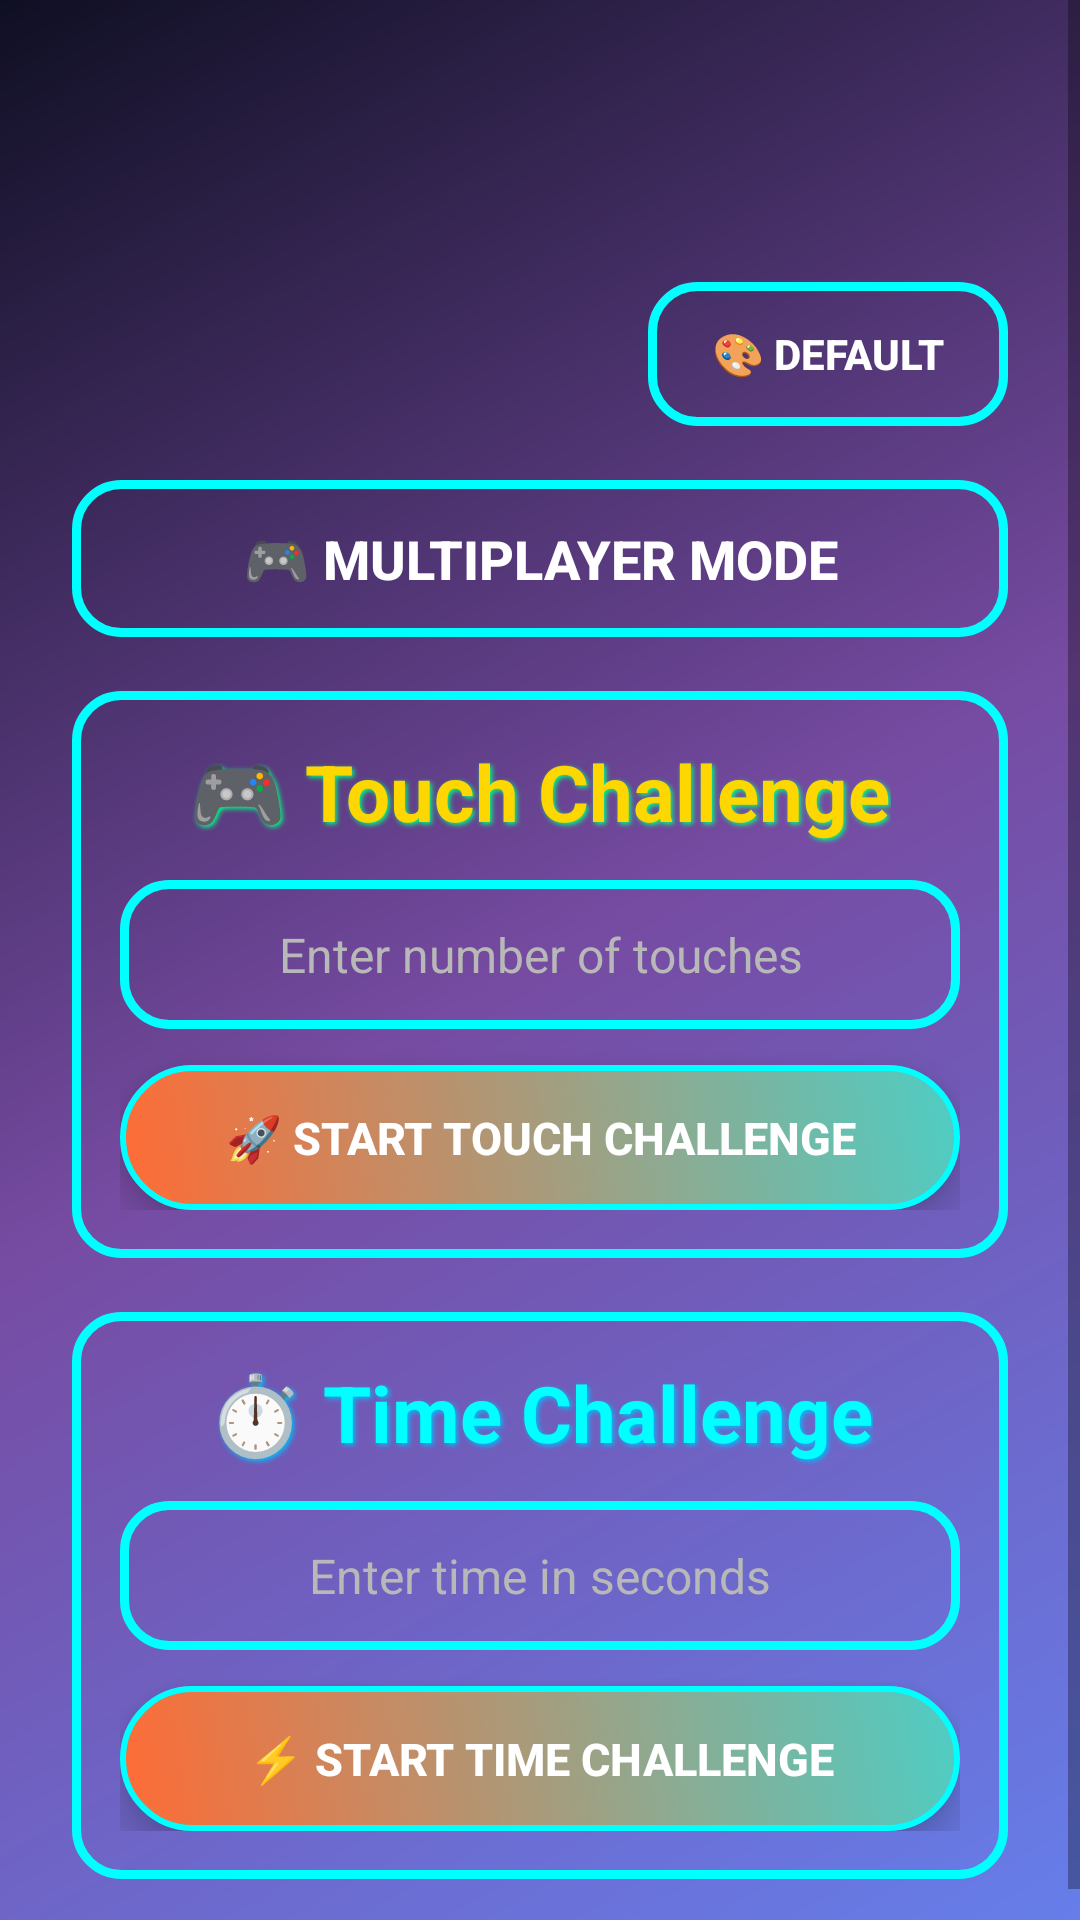

The Android layout XML behind this screen, and the referenced resources:
<!-- AndroidManifest.xml: application theme AppTheme -->
<!-- res/layout/activity_practice_menu.xml -->
<?xml version="1.0" encoding="utf-8"?>
<ScrollView xmlns:android="http://schemas.android.com/apk/res/android"
    xmlns:app="http://schemas.android.com/apk/res-auto"
    xmlns:tools="http://schemas.android.com/tools"
    android:layout_width="match_parent"
    android:layout_height="match_parent"
    android:background="@drawable/gradient_background"
    android:fillViewport="true">

    <LinearLayout
        android:id="@+id/mainLayout"
        android:layout_width="match_parent"
        android:layout_height="wrap_content"
        android:orientation="vertical"
        android:padding="@dimen/margin_side"
        tools:context=".PracticeMenuActivity">

        
        <LinearLayout
            android:layout_width="match_parent"
            android:layout_height="wrap_content"
            android:orientation="vertical"
            android:layout_marginTop="@dimen/margin_top_large" />

        
        <Button
            android:id="@+id/themeButton"
            style="@style/ModernButton"
            android:layout_width="wrap_content"
            android:layout_height="wrap_content"
            android:text="🎨 Default"
            android:textSize="14sp"
            android:padding="@dimen/button_padding"
            android:minHeight="@dimen/button_min_height"
            android:layout_gravity="end"
            android:layout_marginBottom="@dimen/spacing_large"
            android:background="@drawable/glow_border" />

        
        <Button
            android:id="@+id/multiplayerButton"
            style="@style/ModernButton"
            android:layout_width="match_parent"
            android:layout_height="wrap_content"
            android:text="🎮 Multiplayer Mode"
            android:textSize="18sp"
            android:padding="@dimen/button_padding"
            android:minHeight="@dimen/button_min_height"
            android:layout_marginBottom="@dimen/spacing_large"
            android:background="@drawable/glow_border" />

        
        <LinearLayout
            android:layout_width="match_parent"
            android:layout_height="wrap_content"
            android:orientation="vertical"
            android:gravity="center">

            
            <LinearLayout
                android:layout_width="match_parent"
                android:layout_height="wrap_content"
                android:orientation="vertical"
                android:background="@drawable/glow_border"
                android:padding="@dimen/padding_standard"
                android:layout_marginBottom="@dimen/spacing_large"
                android:gravity="center">

                <TextView
                    android:id="@+id/titleText"
                    android:layout_width="wrap_content"
                    android:layout_height="wrap_content"
                    android:text="🎮 Touch Challenge"
                    android:textColor="@color/text_accent"
                    android:textSize="26sp"
                    android:textStyle="bold"
                    android:layout_marginBottom="@dimen/spacing_medium"
                    android:shadowColor="@color/neon_green"
                    android:shadowDx="2"
                    android:shadowDy="2"
                    android:shadowRadius="4" />

                <EditText
                    android:id="@+id/touchesText"
                    android:layout_width="match_parent"
                    android:layout_height="wrap_content"
                    android:hint="Enter number of touches"
                    android:textColorHint="@color/text_secondary"
                    android:textColor="@color/text_primary"
                    android:textSize="@dimen/text_size_small"
                    android:padding="@dimen/button_padding"
                    android:layout_marginBottom="@dimen/spacing_medium"
                    android:background="@drawable/glow_border"
                    android:inputType="number"
                    android:gravity="center"
                    android:minHeight="@dimen/button_min_height" />

                <Button
                    android:id="@+id/touchesStartButton"
                    style="@style/ModernButton"
                    android:layout_width="match_parent"
                    android:layout_height="wrap_content"
                    android:text="🚀 Start Touch Challenge"
                    android:textSize="15sp"
                    android:padding="@dimen/button_padding"
                    android:minHeight="@dimen/button_min_height"
                    android:singleLine="true"
                    android:ellipsize="end" />

            </LinearLayout>

            
            <LinearLayout
                android:layout_width="match_parent"
                android:layout_height="wrap_content"
                android:orientation="vertical"
                android:background="@drawable/glow_border"
                android:padding="@dimen/padding_standard"
                android:gravity="center">

                <TextView
                    android:layout_width="wrap_content"
                    android:layout_height="wrap_content"
                    android:text="⏱️ Time Challenge"
                    android:textColor="@color/text_neon"
                    android:textSize="26sp"
                    android:textStyle="bold"
                    android:layout_marginBottom="@dimen/spacing_medium"
                    android:shadowColor="@color/neon_blue"
                    android:shadowDx="2"
                    android:shadowDy="2"
                    android:shadowRadius="4" />

                <EditText
                    android:id="@+id/secondsText"
                    android:layout_width="match_parent"
                    android:layout_height="wrap_content"
                    android:hint="Enter time in seconds"
                    android:textColorHint="@color/text_secondary"
                    android:textColor="@color/text_primary"
                    android:textSize="@dimen/text_size_small"
                    android:padding="@dimen/button_padding"
                    android:layout_marginBottom="@dimen/spacing_medium"
                    android:background="@drawable/glow_border"
                    android:inputType="number"
                    android:gravity="center"
                    android:minHeight="@dimen/button_min_height" />

                <Button
                    android:id="@+id/secondsStartButton"
                    style="@style/ModernButton"
                    android:layout_width="match_parent"
                    android:layout_height="wrap_content"
                    android:text="⚡ Start Time Challenge"
                    android:textSize="15sp"
                    android:padding="@dimen/button_padding"
                    android:minHeight="@dimen/button_min_height"
                    android:singleLine="true"
                    android:ellipsize="end" />

            </LinearLayout>

        </LinearLayout>

    </LinearLayout>

</ScrollView>
<!-- resources referenced by this layout -->
<resources>
  <color name="neon_blue">#00BFFF</color>
  <color name="neon_green">#00FF7F</color>
  <color name="text_accent">#FFD700</color>
  <color name="text_neon">#00FFFF</color>
  <color name="text_primary">#FFFFFF</color>
  <color name="text_secondary">#B8B8B8</color>
  <dimen name="button_min_height">48dp</dimen>
  <dimen name="button_padding">16dp</dimen>
  <dimen name="margin_side">30dp</dimen>
  <dimen name="margin_top_large">80dp</dimen>
  <dimen name="padding_standard">18sp</dimen>
  <dimen name="spacing_large">24dp</dimen>
  <dimen name="spacing_medium">16dp</dimen>
  <dimen name="text_size_small">18sp</dimen>
  <!-- drawable glow_border (drawable) -->
  <?xml version="1.0" encoding="utf-8"?>
  <shape xmlns:android="http://schemas.android.com/apk/res/android">
      <stroke
          android:width="3dp"
          android:color="@color/text_neon" />
      <corners android:radius="15dp" />
      <solid android:color="@android:color/transparent" />
  </shape>
  <!-- drawable gradient_background (drawable) -->
  <?xml version="1.0" encoding="utf-8"?>
  <shape xmlns:android="http://schemas.android.com/apk/res/android">
      <gradient
          android:angle="135"
          android:startColor="@color/gradient_start"
          android:centerColor="@color/gradient_end"
          android:endColor="@color/background_dark"
          android:type="linear" />
  </shape>
  <style name="AppTheme" parent="Theme.AppCompat.Light.NoActionBar">
          
          <item name="colorPrimary">@color/colorPrimary</item>
          <item name="colorPrimaryDark">@color/colorPrimaryDark</item>
          <item name="colorAccent">@color/colorAccent</item>
          <item name="android:windowBackground">@drawable/gradient_background</item>
          <item name="android:statusBarColor">@color/background_dark</item>
          <item name="android:navigationBarColor">@color/background_dark</item>
      </style>
  <color name="gradient_start">#667eea</color>
  <color name="gradient_end">#764ba2</color>
  <color name="background_dark">#0F0F23</color>
  <!-- drawable button_selector (drawable) -->
  <?xml version="1.0" encoding="utf-8"?>
  <selector xmlns:android="http://schemas.android.com/apk/res/android">
      <item android:drawable="@drawable/button_pressed" android:state_pressed="true" />
      <item android:drawable="@drawable/button_gradient" android:state_focused="true" />
      <item android:drawable="@drawable/button_gradient" />
  </selector>
  <dimen name="text_size_medium">22sp</dimen>
  <dimen name="button_min_width">120dp</dimen>
  <color name="colorPrimary">#6C41AA</color>
  <color name="colorPrimaryDark">#4A2B7A</color>
  <color name="colorAccent">#FF6B35</color>
  <!-- drawable button_pressed (drawable) -->
  <?xml version="1.0" encoding="utf-8"?>
  <shape xmlns:android="http://schemas.android.com/apk/res/android">
      <gradient
          android:angle="45"
          android:startColor="@color/neon_pink"
          android:endColor="@color/neon_blue"
          android:type="linear" />
      <corners android:radius="25dp" />
      <stroke
          android:width="3dp"
          android:color="@color/text_neon" />
  </shape>
  <!-- drawable button_gradient (drawable) -->
  <?xml version="1.0" encoding="utf-8"?>
  <shape xmlns:android="http://schemas.android.com/apk/res/android">
      <gradient
          android:angle="45"
          android:startColor="@color/button_primary"
          android:endColor="@color/button_secondary"
          android:type="linear" />
      <corners android:radius="25dp" />
      <stroke
          android:width="2dp"
          android:color="@color/text_neon" />
  </shape>
  <color name="neon_pink">#FF1493</color>
  <color name="button_primary">#FF6B35</color>
  <color name="button_secondary">#4ECDC4</color>
</resources>
